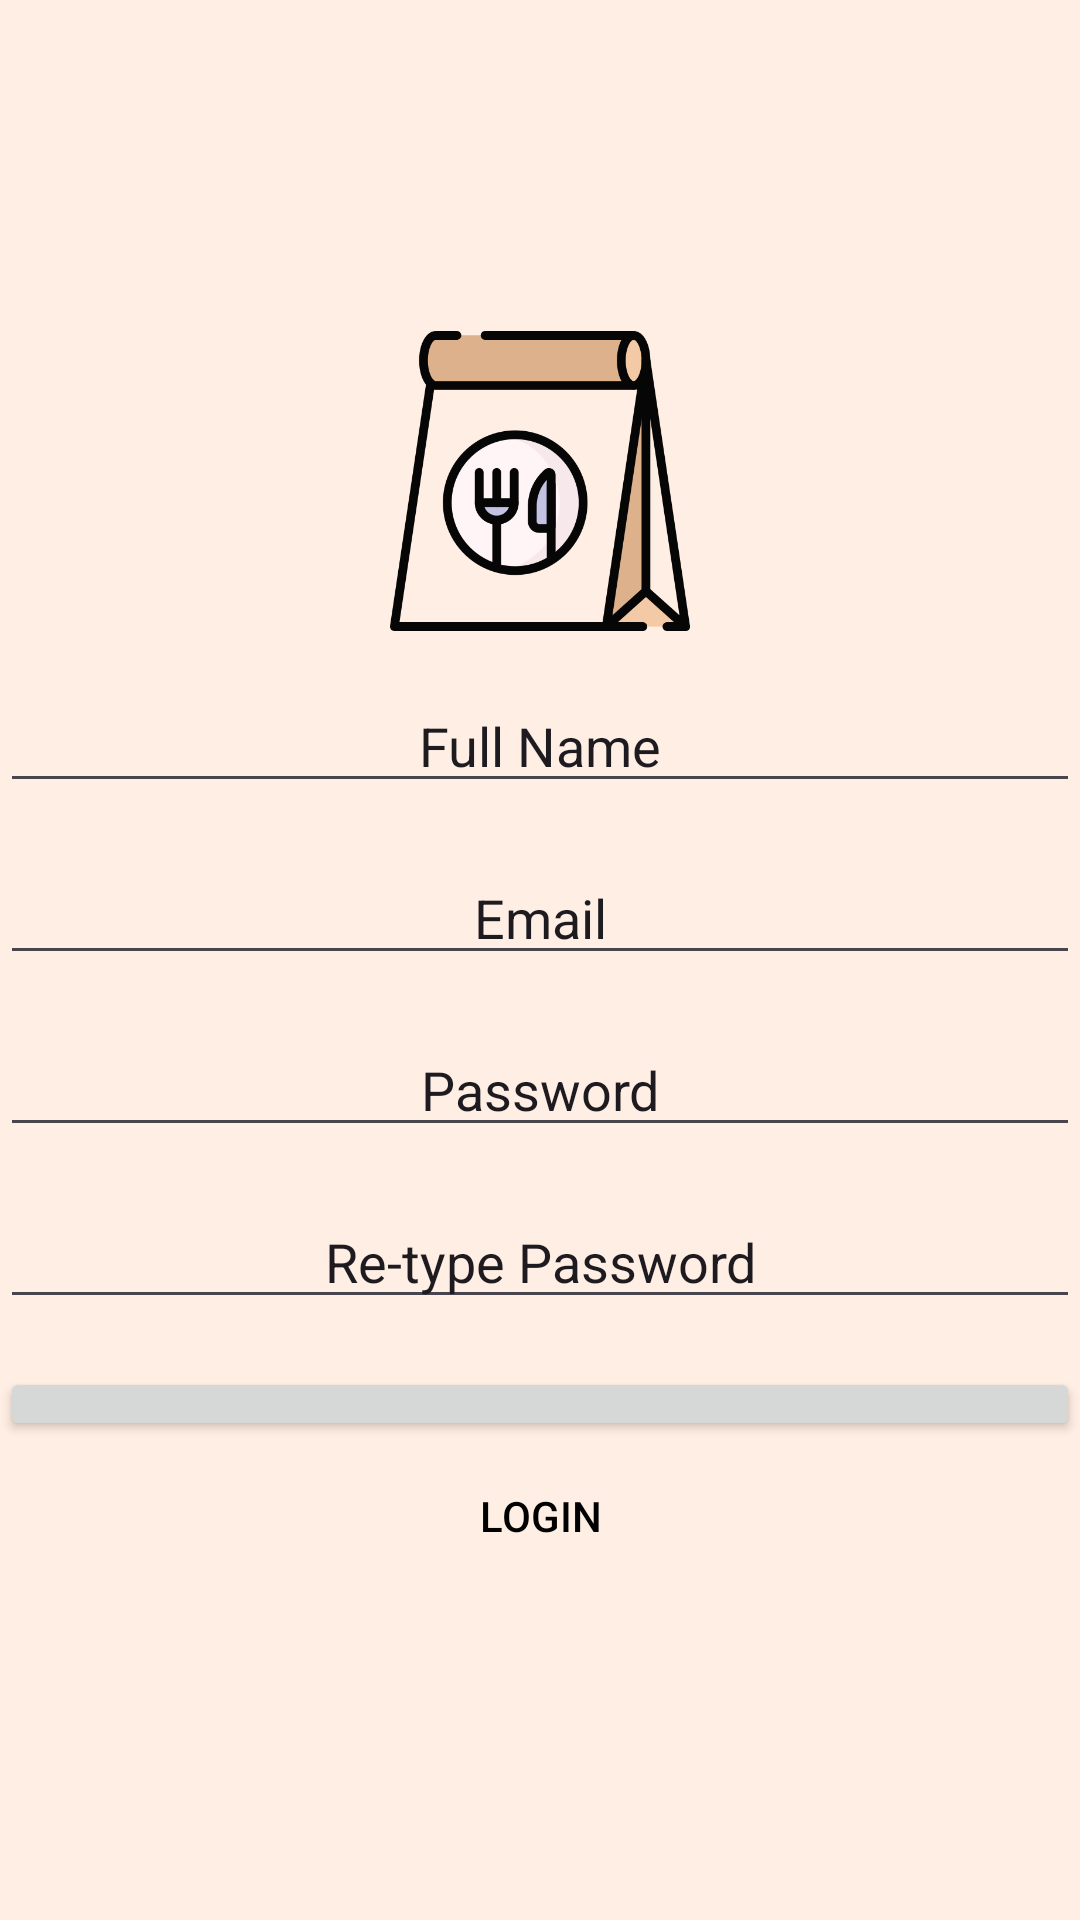

Here is an Android app screen rendered from its layout file. Give the layout XML and the strings, colors and styles it references.
<!-- AndroidManifest.xml: application theme Theme.PacsXViroFoodManagementApp -->
<!-- res/layout/activity_register_page.xml -->
<?xml version="1.0" encoding="utf-8"?>
<RelativeLayout
    xmlns:android="http://schemas.android.com/apk/res/android"
    xmlns:tools="http://schemas.android.com/tools"
    android:layout_width="match_parent"
    android:layout_height="match_parent"
    tools:context=".MainActivity"
    android:background="#ffeee3"
    android:gravity="center">

    <ImageView
        android:layout_width="match_parent"
        android:layout_height="100dp"
        android:src="@drawable/logo"
        android:id="@+id/icon"
        android:layout_centerInParent="true"/>
    
    <EditText
        android:id="@+id/name"
        android:layout_width="match_parent"
        android:layout_height="wrap_content"
        android:layout_below="@+id/icon"
        android:layout_marginTop="16dp"
        android:text="Full Name"
        android:gravity="center"/>

    <EditText
        android:id="@+id/username"
        android:layout_width="match_parent"
        android:layout_height="wrap_content"
        android:layout_below="@+id/name"
        android:layout_marginTop="16dp"
        android:text="Email"
        android:gravity="center"/>

    <EditText
        android:layout_width="match_parent"
        android:layout_height="wrap_content"
        android:text="Password"
        android:id="@+id/password"
        android:layout_below="@+id/username"
        android:layout_marginTop="16dp"
        android:gravity="center"/>

    <EditText
        android:layout_width="match_parent"
        android:layout_height="wrap_content"
        android:text="Re-type Password"
        android:id="@+id/password2"
        android:layout_below="@+id/password"
        android:layout_marginTop="16dp"
        android:gravity="center"/>

    <Button
        android:layout_width="match_parent"
        android:layout_height="wrap_content"
        android:id="@+id/register"
        android:text="Register"
        android:layout_below="@+id/password2"
        android:layout_marginTop="16dp"/>

    <Button
        android:layout_width="match_parent"
        android:layout_height="wrap_content"
        android:text="Login"
        android:id="@+id/back_to_login"
        android:layout_below="@+id/register"
        android:layout_marginTop="1dp"
        android:background="@android:color/transparent"
        android:textColor="@color/black"/>
</RelativeLayout>
<!-- resources referenced by this layout -->
<resources>
  <color name="black">#FF000000</color>
  <!-- drawable logo: png bitmap (drawable, 35147 bytes) -->
  <style name="Theme.PacsXViroFoodManagementApp" parent="Base.Theme.PacsXViroFoodManagementApp" />
  <style name="Base.Theme.PacsXViroFoodManagementApp" parent="Theme.Material3.DayNight.NoActionBar">
          
          
      </style>
</resources>
